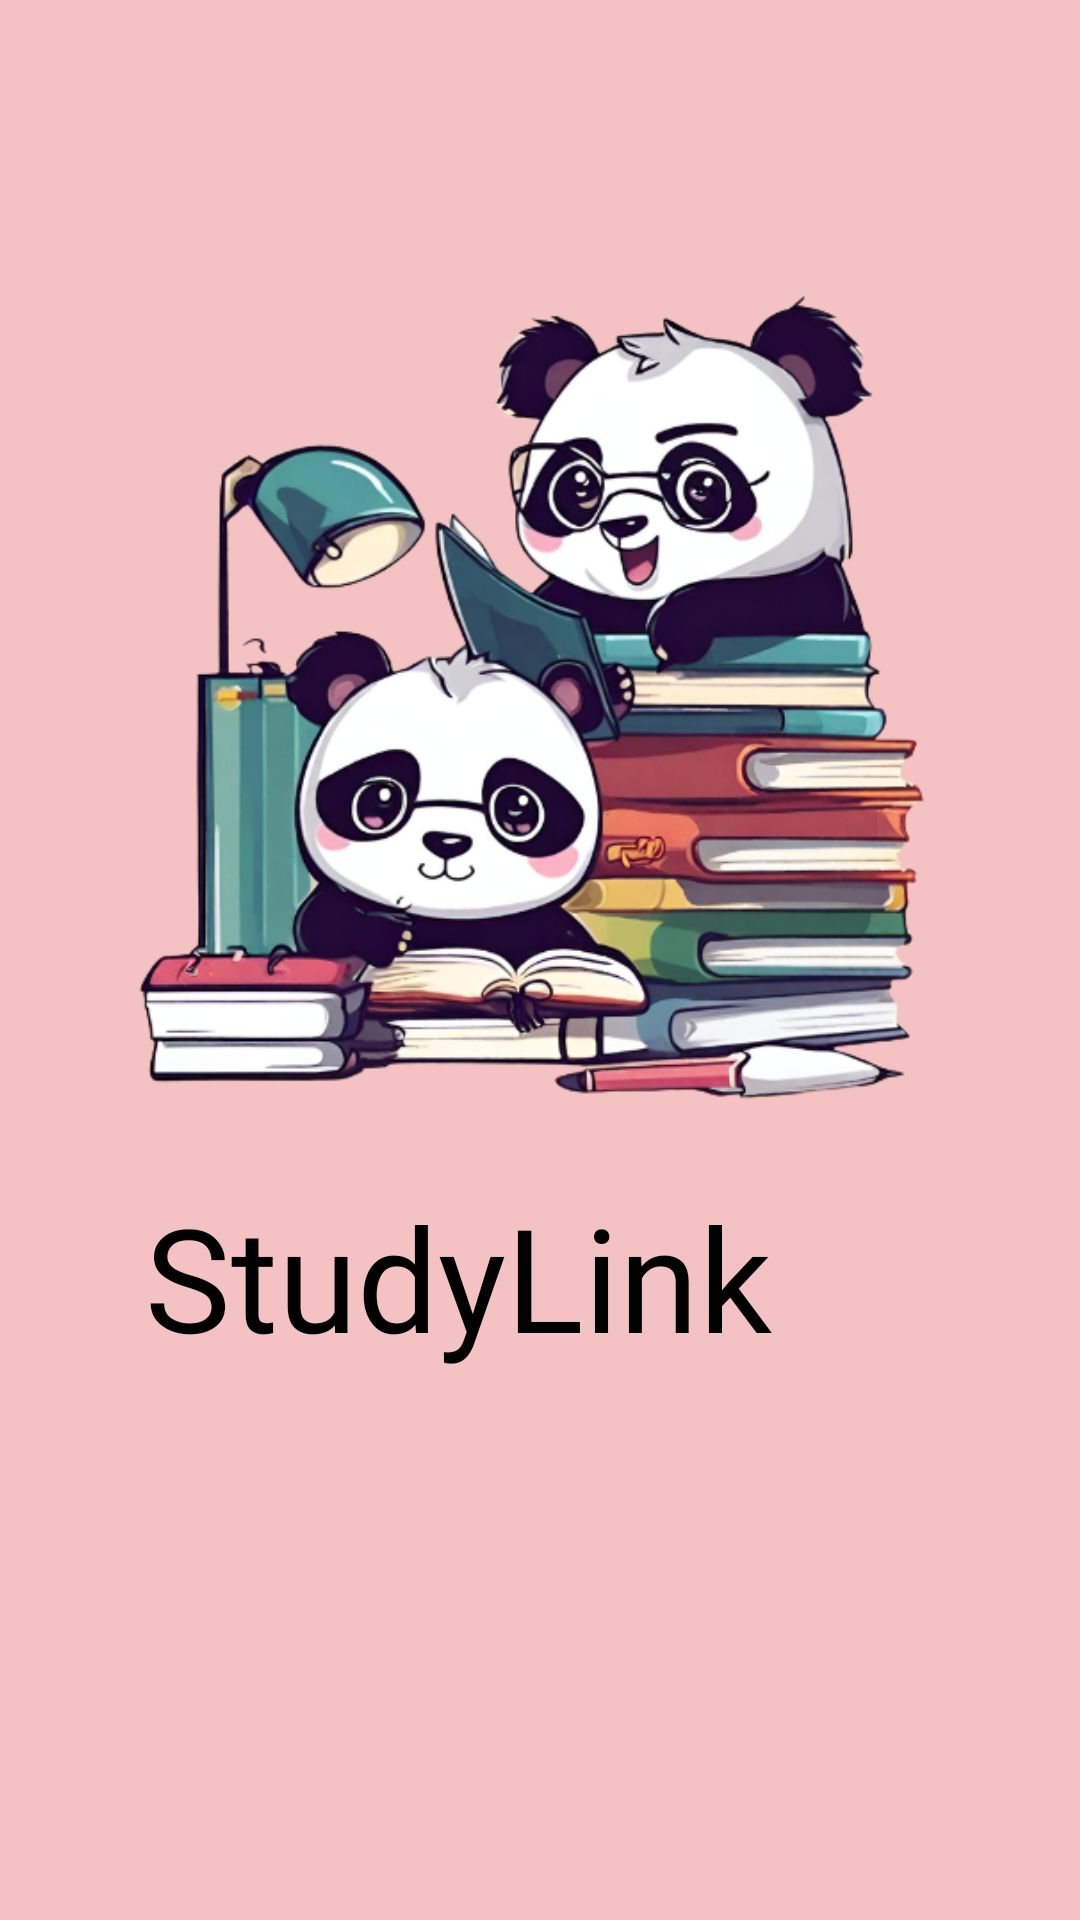

Android layout source for this screen:
<!-- AndroidManifest.xml: application theme Theme.StudyLink_Studio_DIT2B03 -->
<!-- res/layout/splash.xml -->
<?xml version="1.0" encoding="utf-8"?>
<androidx.constraintlayout.widget.ConstraintLayout xmlns:android="http://schemas.android.com/apk/res/android"
    xmlns:app="http://schemas.android.com/apk/res-auto"
    xmlns:tools="http://schemas.android.com/tools"
    android:layout_width="match_parent"
    android:layout_height="match_parent"
    android:background="@color/baby_pink"

    >

    <ImageView
        android:id="@+id/imageLogo"
        android:layout_width="297dp"
        android:layout_height="301dp"
        app:layout_constraintBottom_toBottomOf="parent"
        app:layout_constraintEnd_toEndOf="parent"
        app:layout_constraintStart_toStartOf="parent"
        app:layout_constraintTop_toTopOf="parent"
        app:layout_constraintVertical_bias="0.251"
        app:srcCompat="@drawable/logo" />

    <TextView
        android:id="@+id/logo"
        android:layout_width="276dp"
        android:layout_height="68dp"
        android:fontFamily="@font/itim"
        android:text="StudyLink"
        android:textColor="@android:color/black"

        android:textSize="48sp"
        app:layout_constraintBottom_toBottomOf="parent"
        app:layout_constraintEnd_toEndOf="parent"
        app:layout_constraintHorizontal_bias="0.577"
        app:layout_constraintStart_toStartOf="parent"
        app:layout_constraintTop_toBottomOf="@+id/imageLogo"
        app:layout_constraintVertical_bias="0.039" />
</androidx.constraintlayout.widget.ConstraintLayout>
<!-- resources referenced by this layout -->
<resources>
  <color name="baby_pink">#F4C2C2</color>
  <!-- drawable logo: png bitmap (drawable-v24, 277816 bytes) -->
  <style name="Theme.StudyLink_Studio_DIT2B03" parent="Theme.MaterialComponents.DayNight.DarkActionBar">
          
          <item name="windowActionBar">false</item>
          <item name="windowNoTitle">true</item>
          <item name="colorPrimary">@color/black</item>
          <item name="colorPrimaryVariant">@color/purple_700</item>
          <item name="colorOnPrimary">@color/white</item>
          
          <item name="colorSecondary">@color/teal_200</item>
          <item name="colorSecondaryVariant">@color/teal_700</item>
          <item name="colorOnSecondary">@color/black</item>
          <item name="colorButtonNormal">@color/baby_pink</item>
          
          
          
      </style>
  <color name="black">#FF000000</color>
  <color name="purple_700">#FF3700B3</color>
  <color name="white">#FFFFFFFF</color>
  <color name="teal_200">#FF03DAC5</color>
  <color name="teal_700">#FF018786</color>
</resources>
